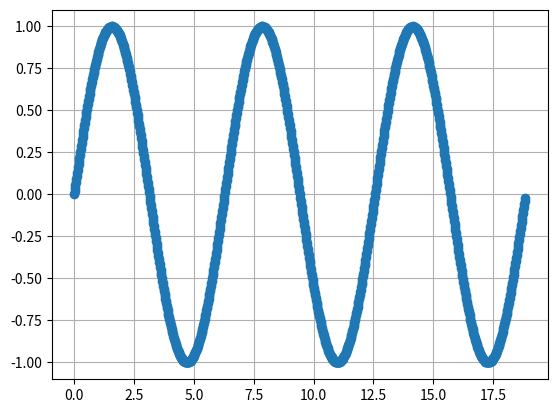
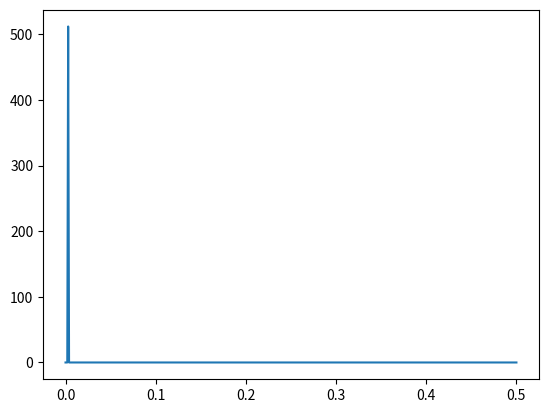
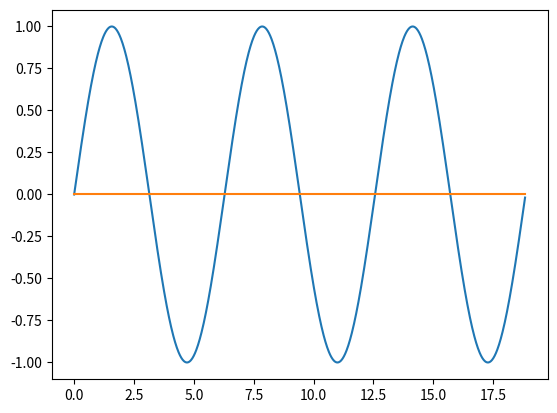

Recreate these plots in Python, in order.
"""
[redacted]
@File: gps_fft.py
@Time: 10/12/18 13:32
@Description: 

"""
import numpy as np
import matplotlib.pyplot as plt


def FFT():
    # Number of sample points
    N = 2**10
    cycN = 3
    # Signal Frequency and sample frequency
    fsig = 0.7e6
    fs = 100e6


    # Sample the input signal

    x = np.linspace(0.0, cycN*2*np.pi, N+1)
    x = x[0:N]
    y = np.sin(x)
    # Quantize sampled result
    # y_quantized = y//lsb*lsb
    y_quantized = y
    plt.plot(x,y,'o')
    # FFT analysis
    # yf = np.abs(np.fft.fft(y))
    # yf_quantized = np.abs(np.fft.fft(y_quantized))
    # yf_quantized[np.where(abs(yf_quantized)<1e-20)] = 1e-3
    #
    # yf = yf[0:N//2]
    # yf_dbfs = 20*np.log10(2*yf/N/1)
    # xf = np.linspace(0.0, 0.5, N//2)

    # plt.plot(xf, yf_dbfs)

    # plt.figure()
    # yf_quantized = yf_quantized[0:N//2]
    # yf_quantized_dbfs = 20*np.log10(2*yf_quantized/N/1)
    # plt.plot(xf, yf_quantized_dbfs)
    plt.grid()

    plt.figure()
    yf = np.abs(np.fft.fft(y))[0:N//2]
    xf = np.linspace(0.0, 0.5, N//2)
    # yf_quantized = np.abs(np.fft.fft(y_quantized))
    plt.plot(xf, yf)


    plt.figure()
    y_ifft = np.fft.ifft(np.fft.fft(y))
    print(y_ifft)
    plt.plot(x, y_ifft.real)
    plt.plot(x, y_ifft.imag)

    plt.show()

if __name__ == '__main__':
    FFT()